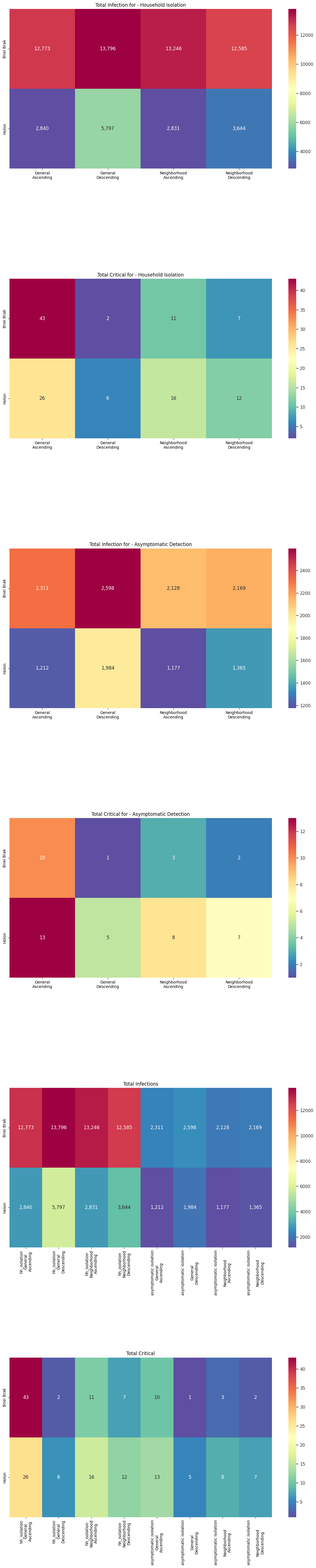

Generate this figure with matplotlib: (Note: this script raises an exception after producing the figure.)
import sys

from matplotlib import pyplot
import seaborn as sns
import pandas as pd


def draw_heatmap(ax, df: pd.DataFrame):
    sns.set_theme()
    sns.heatmap(data=df, ax=ax, cmap="Spectral_r", annot=True, fmt=",.0f")
    # ax.legend()


if __name__ == "__main__":
    plots = 6
    fig, ax = pyplot.subplots(plots, 1)
    fig.set_figwidth(16)
    fig.set_figheight(plots * 10)

    # ----------- FILL HERE THE REAL DATA ------------

    # ----------- START ------------
    total_infections_hh_isolation = [
        (12773, 13796, 13246, 12585),  # Bnei Brak
        (2840, 5797, 2831, 3644)]  # Holon

    total_critical_hh_isolation = [
        (43, 2, 11, 7),  # Bnei Brak
        (26, 6, 16, 12)]  # Holon

    # List of tuples
    total_infections_asymptomatic_detection = [
        (2311, 2598, 2128, 2169),  # Bnei Brak
        (1212, 1984, 1177, 1365)]  # Holon

    total_critical_asymptomatic_detection = [
        (10, 1, 3, 2),  # Bnei Brak
        (13, 5, 8, 7)]  # Holon
    # ----------- END ------------

    df = pd.DataFrame(total_infections_hh_isolation,
                      columns=[
                          'General\nAscending',
                          'General\nDescending',
                          'Neighborhood\nAscending',
                          'Neighborhood\nDescending',
                      ],
                      index=['Bnei Brak', 'Holon'])
    draw_heatmap(ax[0], df)
    ax[0].set_title(f"Total Infection for - Household Isolation")

    df = pd.DataFrame(total_critical_hh_isolation,
                      columns=[
                          'General\nAscending',
                          'General\nDescending',
                          'Neighborhood\nAscending',
                          'Neighborhood\nDescending',
                      ],
                      index=['Bnei Brak', 'Holon'])
    draw_heatmap(ax[1], df)
    ax[1].set_title(f"Total Critical for - Household Isolation")

    df = pd.DataFrame(total_infections_asymptomatic_detection,
                      columns=[
                          'General\nAscending',
                          'General\nDescending',
                          'Neighborhood\nAscending',
                          'Neighborhood\nDescending',
                      ],
                      index=['Bnei Brak', 'Holon'])
    draw_heatmap(ax[2], df)
    ax[2].set_title(f"Total Infection for - Asymptomatic Detection")

    df = pd.DataFrame(total_critical_asymptomatic_detection,
                      columns=[
                          'General\nAscending',
                          'General\nDescending',
                          'Neighborhood\nAscending',
                          'Neighborhood\nDescending',
                      ],
                      index=['Bnei Brak', 'Holon'])
    draw_heatmap(ax[3], df)
    ax[3].set_title(f"Total Critical for - Asymptomatic Detection")

    # ------------------------------------------------------------------------------------------------
    total_infections = [0, 0]
    total_infections[0] = total_infections_hh_isolation[0] + total_infections_asymptomatic_detection[0]
    total_infections[1] = total_infections_hh_isolation[1] + total_infections_asymptomatic_detection[1]

    df = pd.DataFrame(total_infections,
                      columns=[
                          'hh_isolation\nGeneral\nAscending',
                          'hh_isolation\nGeneral\nDescending',
                          'hh_isolation\nNeighborhood\nAscending',
                          'hh_isolation\nNeighborhood\nDescending',
                          'asymptomatic isolation\nGeneral\nAscending',
                          'asymptomatic isolation\n\nGeneral\nDescending',
                          'asymptomatic isolation\n\nNeighborhood\nAscending',
                          'asymptomatic isolation\n\nNeighborhood\nDescending',
                      ],
                      index=['Bnei Brak', 'Holon'])
    draw_heatmap(ax[4], df)
    ax[4].set_title(f"Total Infections")

    total_critical = [0, 0]
    total_critical[0] = total_critical_hh_isolation[0] + total_critical_asymptomatic_detection[0]
    total_critical[1] = total_critical_hh_isolation[1] + total_critical_asymptomatic_detection[1]

    df = pd.DataFrame(total_critical,
                      columns=[
                          'hh_isolation\nGeneral\nAscending',
                          'hh_isolation\nGeneral\nDescending',
                          'hh_isolation\nNeighborhood\nAscending',
                          'hh_isolation\nNeighborhood\nDescending',
                          'asymptomatic isolation\nGeneral\nAscending',
                          'asymptomatic isolation\n\nGeneral\nDescending',
                          'asymptomatic isolation\n\nNeighborhood\nAscending',
                          'asymptomatic isolation\n\nNeighborhood\nDescending',
                      ],
                      index=['Bnei Brak', 'Holon'])
    draw_heatmap(ax[5], df)
    ax[5].set_title(f"Total Critical")

    # ------------------------------------------------------------------------------------------------
    fig.tight_layout(pad=12.0)
    fig.savefig(f"../../outputs/{sys.argv[1]}/heatmap.svg")

    # fig.set_figwidth(16)
    # fig.set_figheight(plots * 30)
